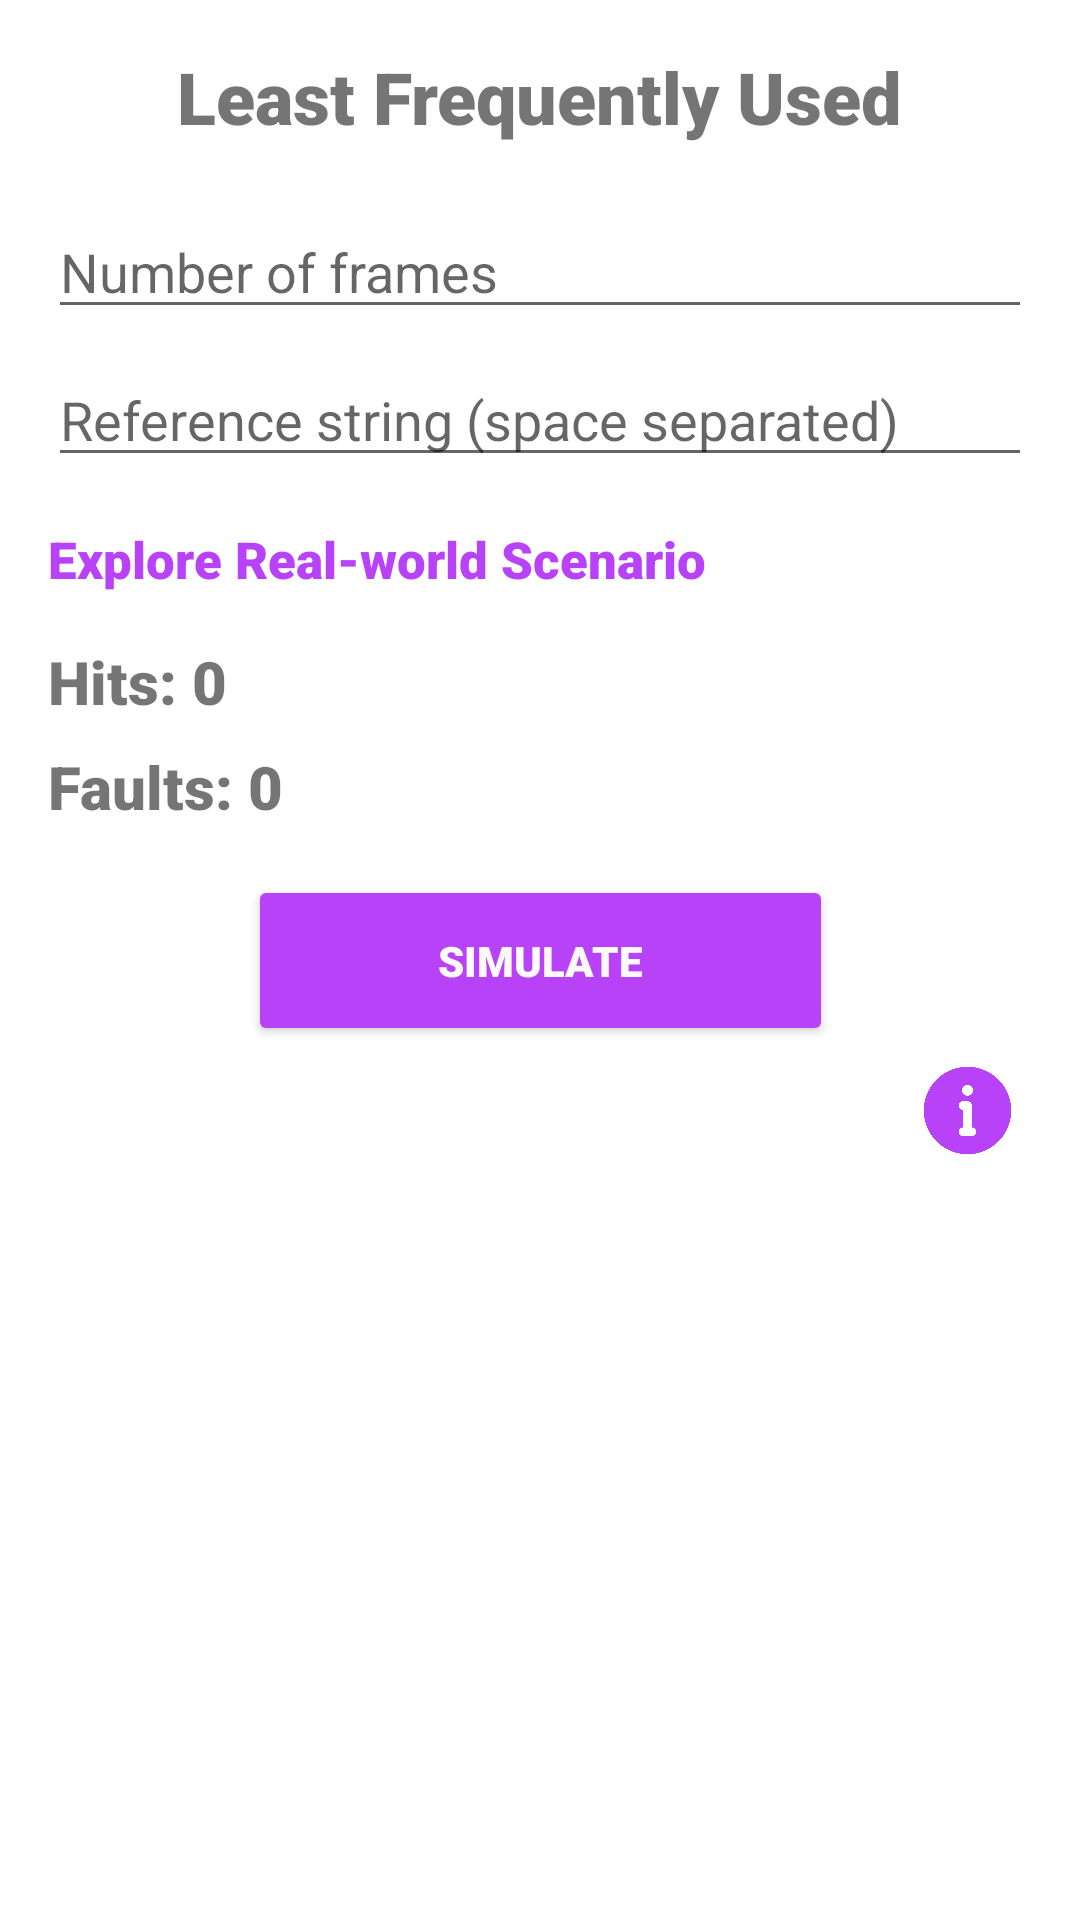

Android layout source for this screen:
<!-- AndroidManifest.xml: application theme Theme.Part1 -->
<!-- res/layout/activity_lfuactivity.xml -->
<?xml version="1.0" encoding="utf-8"?>
<ScrollView xmlns:android="http://schemas.android.com/apk/res/android"
    xmlns:app="http://schemas.android.com/apk/res-auto"
    xmlns:tools="http://schemas.android.com/tools"
    android:layout_width="match_parent"
    android:layout_height="match_parent">

    <androidx.constraintlayout.widget.ConstraintLayout
        android:layout_width="match_parent"
        android:layout_height="wrap_content"
        tools:context=".LFUActivity">

        <TextView
            android:id="@+id/textView9"
            android:layout_width="wrap_content"
            android:layout_height="wrap_content"
            android:layout_marginTop="16dp"
            android:fontFamily="sans-serif-black"
            android:text="Least Frequently Used"
            android:textSize="24sp"
            app:layout_constraintEnd_toEndOf="parent"
            app:layout_constraintStart_toStartOf="parent"
            app:layout_constraintTop_toTopOf="parent"
            tools:ignore="MissingConstraints" />

        <EditText
            android:id="@+id/num_frames_edit_text"
            android:layout_width="match_parent"
            android:layout_height="wrap_content"
            android:layout_marginStart="16dp"
            android:layout_marginTop="20dp"
            android:layout_marginEnd="16dp"
            android:hint="Number of frames"
            android:inputType="number"
            app:layout_constraintEnd_toEndOf="parent"
            app:layout_constraintHorizontal_bias="0.086"
            app:layout_constraintStart_toStartOf="parent"
            app:layout_constraintTop_toBottomOf="@+id/textView9"
            tools:ignore="MissingConstraints" />

        <EditText
            android:id="@+id/reference_edit_text"
            android:layout_width="match_parent"
            android:layout_height="wrap_content"
            android:layout_marginStart="16dp"
            android:layout_marginTop="8dp"
            android:layout_marginEnd="16dp"
            android:hint="Reference string (space separated)"
            app:layout_constraintEnd_toEndOf="parent"
            app:layout_constraintHorizontal_bias="0.086"
            app:layout_constraintStart_toStartOf="parent"
            app:layout_constraintTop_toBottomOf="@+id/num_frames_edit_text"
            tools:ignore="MissingConstraints" />

        <TextView
            android:id="@+id/go_to_content"
            android:layout_width="wrap_content"
            android:layout_height="wrap_content"
            android:layout_marginStart="16dp"
            android:layout_marginTop="16dp"
            android:fontFamily="sans-serif-black"
            android:text="Explore Real-world Scenario"
            android:textColor="#B842F8"
            android:textSize="17sp"
            app:layout_constraintEnd_toEndOf="parent"
            app:layout_constraintHorizontal_bias="0.0"
            app:layout_constraintStart_toStartOf="parent"
            app:layout_constraintTop_toBottomOf="@+id/reference_edit_text"
            tools:ignore="MissingConstraints" />

        <Button
            android:id="@+id/simulate_button"
            android:layout_width="195dp"
            android:layout_height="57dp"
            android:layout_marginTop="16dp"
            android:backgroundTint="#B842F8"
            android:fontFamily="sans-serif-black"
            android:text="Simulate"
            android:textColor="#FBFAFA"
            app:layout_constraintEnd_toEndOf="parent"
            app:layout_constraintStart_toStartOf="parent"
            app:layout_constraintTop_toBottomOf="@+id/faults_text_view" />

        <TextView
            android:id="@+id/hits_text_view"
            android:layout_width="match_parent"
            android:layout_height="wrap_content"
            android:layout_marginStart="16dp"
            android:layout_marginTop="16dp"
            android:layout_marginEnd="16dp"
            android:fontFamily="sans-serif-black"
            android:text="Hits: 0"
            android:textSize="20sp"
            app:layout_constraintEnd_toEndOf="parent"
            app:layout_constraintHorizontal_bias="0.076"
            app:layout_constraintStart_toStartOf="parent"
            app:layout_constraintTop_toBottomOf="@+id/go_to_content"
            tools:ignore="MissingConstraints" />

        <TextView
            android:id="@+id/faults_text_view"
            android:layout_width="match_parent"
            android:layout_height="wrap_content"
            android:layout_marginStart="16dp"
            android:layout_marginTop="8dp"
            android:layout_marginEnd="16dp"
            android:fontFamily="sans-serif-black"
            android:text="Faults: 0"
            android:textSize="20sp"
            app:layout_constraintEnd_toEndOf="parent"
            app:layout_constraintHorizontal_bias="0.076"
            app:layout_constraintStart_toStartOf="parent"
            app:layout_constraintTop_toBottomOf="@+id/hits_text_view"
            tools:ignore="MissingConstraints" />

        <TableLayout
            android:id="@+id/memory_table"
            android:layout_width="match_parent"
            android:layout_height="wrap_content"
            android:padding="16dp"
            app:layout_constraintBottom_toBottomOf="parent"
            app:layout_constraintEnd_toEndOf="parent"
            app:layout_constraintStart_toStartOf="parent"
            app:layout_constraintTop_toBottomOf="@+id/imageView3"
            android:visibility="gone" />

        <ImageView
            android:id="@+id/imageView3"
            android:layout_width="45dp"
            android:layout_height="35dp"
            android:layout_marginTop="4dp"
            android:layout_marginEnd="8dp"
            app:layout_constraintEnd_toEndOf="parent"
            app:layout_constraintHorizontal_bias="0.977"
            app:layout_constraintStart_toStartOf="parent"
            app:layout_constraintTop_toBottomOf="@+id/simulate_button"
            app:srcCompat="@drawable/information" />



    </androidx.constraintlayout.widget.ConstraintLayout>
</ScrollView>
<!-- resources referenced by this layout -->
<resources>
  <!-- drawable information: png bitmap (drawable, 26849 bytes) -->
  <style name="Theme.Part1" parent="Theme.MaterialComponents.DayNight.DarkActionBar">
          
          <item name="colorPrimary">@color/purple_500</item>
          <item name="colorPrimaryVariant">@color/purple_700</item>
          <item name="colorOnPrimary">@color/white</item>
          
          <item name="colorSecondary">@color/teal_200</item>
          <item name="colorSecondaryVariant">@color/teal_700</item>
          <item name="colorOnSecondary">@color/black</item>
          
          <item name="android:statusBarColor">?attr/colorPrimaryVariant</item>
          
      </style>
  <color name="purple_500">#FF6200EE</color>
  <color name="purple_700">#FF3700B3</color>
  <color name="white">#FFFFFFFF</color>
  <color name="teal_200">#FF03DAC5</color>
  <color name="teal_700">#FF018786</color>
  <color name="black">#FF000000</color>
</resources>
